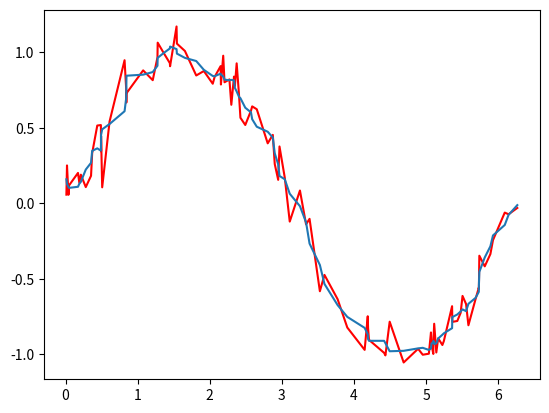

This figure's Python source:
import numpy as np
import matplotlib.pyplot as plt
from scipy.signal import savgol_filter

n = 100
x = np.random.uniform(0,2*np.pi,n)
y = np.sin(x) + np.random.normal(0,0.1,n)

sort_idx = np.argsort(x)
x = x[sort_idx]
y = y[sort_idx]

yhat = savgol_filter(y, 11, 2)

plt.plot(x,y, c="r")
plt.plot(x, yhat)
plt.show()